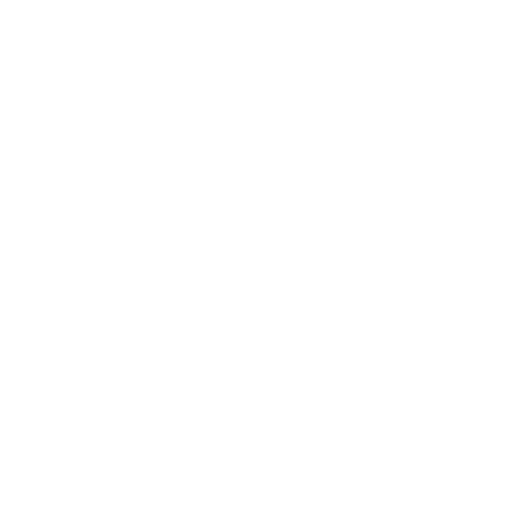
t = 0.00 s
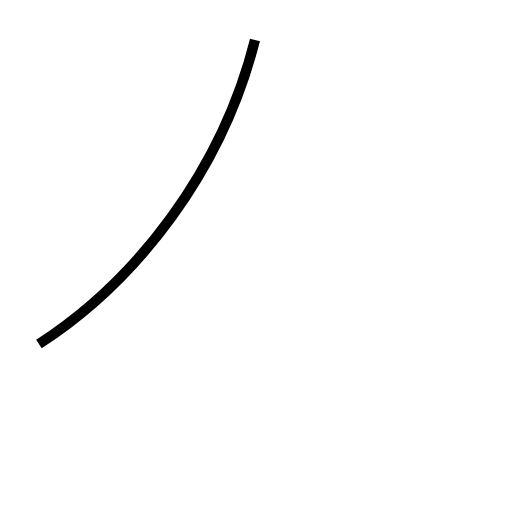
t = 1.12 s
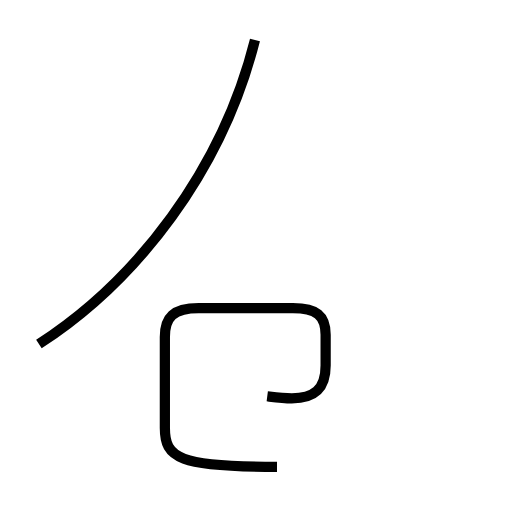
t = 2.67 s
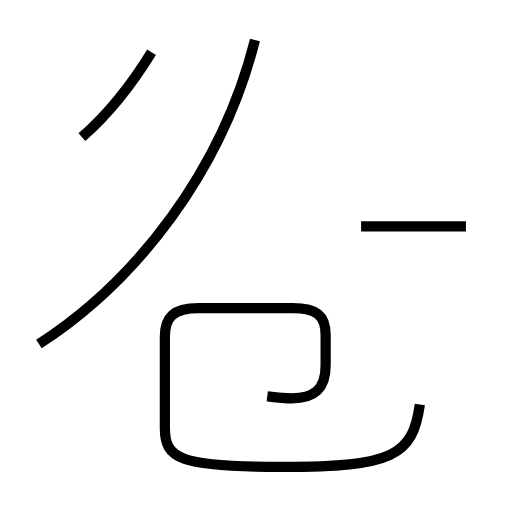
t = 3.81 s
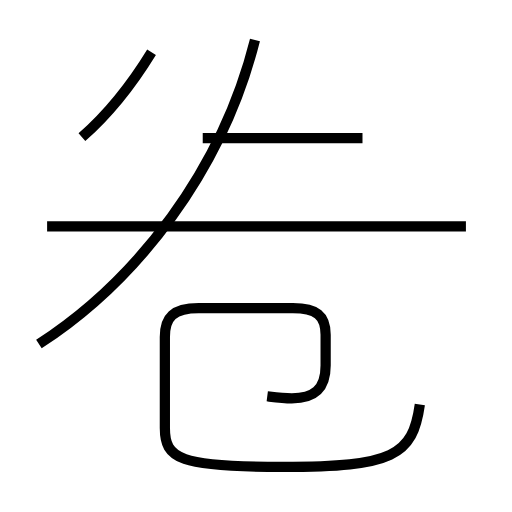
t = 5.20 s
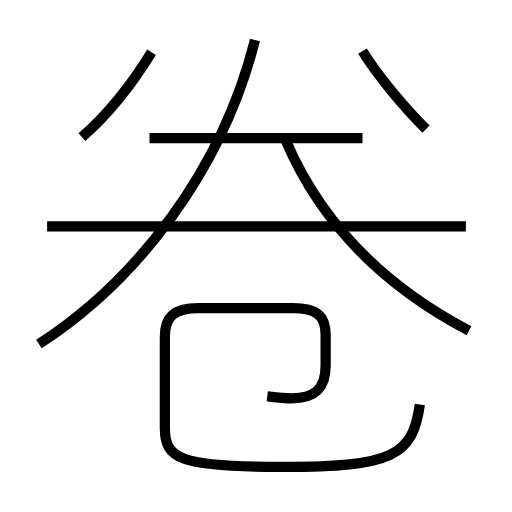
t = 6.44 s

The animated SVG that drew these frames (rendered in a browser with its animation timeline set to each time). Animation: 7 SMIL elements (animate=7); one cycle of 6.44 s.

<?xml version='1.0' encoding='utf-8'?>
<svg viewBox="0.0 -6.0 50.0 50.0" version="1.1" xmlns="http://www.w3.org/2000/svg"><rect x="-1000" y="-1000" width="2000" height="2000" stroke="white" fill="white" /><g style="fill:none;stroke:#000000;stroke-width:1"><path d="M 3.8 -10.4 C 13.4 -16.6 21.7 -27.4 24.9 -40.1 " transform="translate(0.0 38.0)" stroke-dasharray="37.266813204952676" stroke-dashoffset="37.266813204952676"><animate attributeName="stroke-dashoffset" from="37.266813204952676" to="0" dur="1.1180043961485802s" begin="0s; anim_end.end" fill="freeze" id="anim0" /></path><path d="M 26.1 -5.3 C 26.9 -5.2 27.6 -5.1 28.5 -5.1 C 30.6 -5.1 31.8 -5.9 31.8 -8.3 L 31.8 -11.3 C 31.8 -13.2 30.9 -13.9 28.6 -13.9 L 19.4 -13.9 C 16.9 -13.9 16.1 -13.0 16.1 -11.1 L 16.1 -2.2 C 16.1 0.8 17.5 1.6 27.6 1.6 C 38.4 1.6 40.3 0.5 41.0 -4.5 " transform="translate(0.0 38.0)" stroke-dasharray="68.82976687725927" stroke-dashoffset="68.82976687725927"><animate attributeName="stroke-dashoffset" from="68.82976687725927" to="0" dur="2.064893006317778s" begin="anim0.end" fill="freeze" id="anim1" /></path><path d="M 8.0 -30.6 C 10.5 -32.8 12.9 -35.8 14.8 -38.9 " transform="translate(0.0 38.0)" stroke-dasharray="10.767859862250033" stroke-dashoffset="10.767859862250033"><animate attributeName="stroke-dashoffset" from="10.767859862250033" to="0" dur="0.323035795867501s" begin="anim1.end" fill="freeze" id="anim2" /></path><path d="M 45.5 -21.9 L 4.6 -21.9 " transform="translate(0.0 38.0)" stroke-dasharray="40.9" stroke-dashoffset="40.9"><animate attributeName="stroke-dashoffset" from="40.9" to="0" dur="1.2269999999999999s" begin="anim2.end" fill="freeze" id="anim3" /></path><path d="M 35.4 -30.5 L 14.6 -30.5 " transform="translate(0.0 38.0)" stroke-dasharray="20.799999999999997" stroke-dashoffset="20.799999999999997"><animate attributeName="stroke-dashoffset" from="20.799999999999997" to="0" dur="0.6239999999999999s" begin="anim3.end" fill="freeze" id="anim4" /></path><path d="M 45.8 -11.7 C 38.2 -15.7 31.6 -21.6 27.9 -30.3 " transform="translate(0.0 38.0)" stroke-dasharray="26.344617625049345" stroke-dashoffset="26.344617625049345"><animate attributeName="stroke-dashoffset" from="26.344617625049345" to="0" dur="0.7903385287514804s" begin="anim4.end" fill="freeze" id="anim5" /></path><path d="M 41.6 -31.4 C 39.5 -33.5 36.8 -36.7 35.4 -39.0" transform="translate(0.0 38.0)" stroke-dasharray="9.826523028690344" stroke-dashoffset="9.826523028690344"><animate attributeName="stroke-dashoffset" from="9.826523028690344" to="0" dur="0.29479569086071034s" begin="anim5.end" fill="freeze" id="anim_end" /></path></g></svg>
